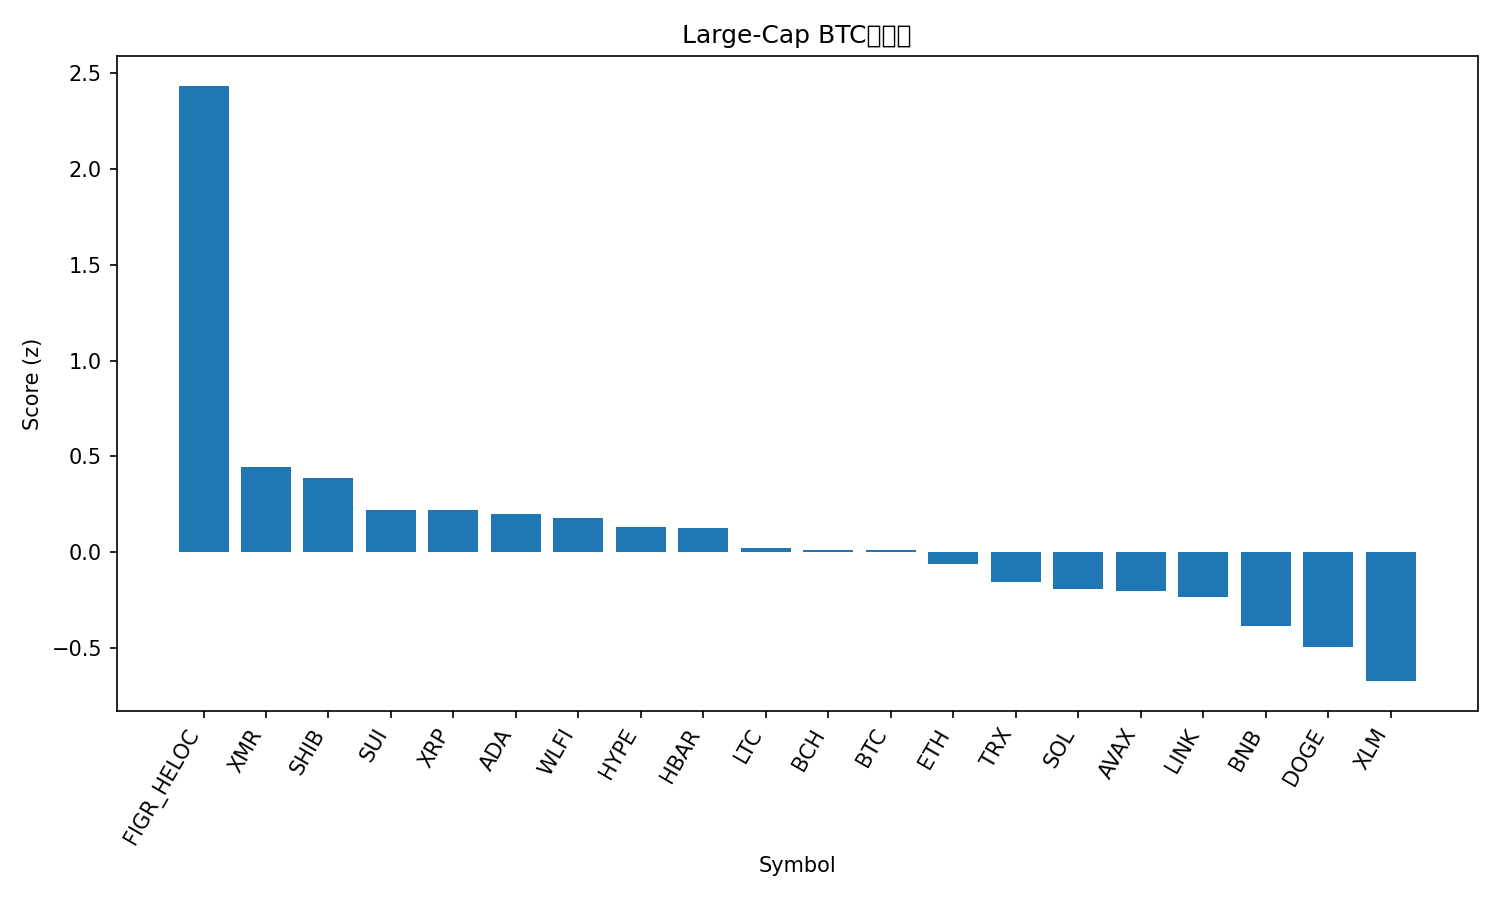

The data file committed next to this chart (first rows):
rank, name, symbol, price_btc, price_usd, pct_1h_btc, pct_24h_btc, pct_7d_btc, market_cap_rank, market_cap_usd, volume_usd, score
1, Figure Heloc, FIGR_HELOC, 1.143e-05, 1.046, 2.032, 1.827, -4.113, 12, 14570619923, 395945, 2.435
2, Monero, XMR, 0.004353, 398.5, 0.6453, -1.563, 9.407, 27, 7357058304, 158620033, 0.4453
3, Shiba Inu, SHIB, 9.5941e-11, 8.78e-06, 0.5259, -0.6637, 1.54, 34, 5173625175, 113690028, 0.3878
4, Sui, SUI, 1.719e-05, 1.57, 0.2295, 0.09984, -0.06859, 33, 5793289523, 592693927, 0.2191
5, XRP, XRP, 2.435e-05, 2.23, 0.47, -1.495, 5.54, 4, 134383445079, 2917544296, 0.2175
6, Cardano, ADA, 4.78e-06, 0.4374, 0.4981, -0.9377, -4.604, 11, 15981746766, 662182611, 0.1963
7, World Liberty Financial, WLFI, 1.78e-06, 0.1627, 0.4092, -2.256, 17.49, 36, 4430122954, 162299177, 0.1772
8, Hyperliquid, HYPE, 0.0003915, 35.83, 0.2592, 0.3056, -10.02, 18, 9701956061, 302839330, 0.1293
9, Hedera, HBAR, 1.61e-06, 0.1475, 0.6084, -2.288, 2.297, 32, 6265038971, 174068705, 0.1265
10, Litecoin, LTC, 0.0009552, 87.45, 0.2984, -0.7494, -4.859, 30, 6690137486, 536802131, 0.02296
11, Bitcoin Cash, BCH, 0.005844, 535, 0.6133, -3.143, 6.432, 17, 10669151709, 310438333, 0.011
12, Bitcoin, BTC, 1.0, 91542, 0.0, 0.0, 0.0, 1, 1826444061392, 48354391696, 0.008894
13, Ethereum, ETH, 0.03317, 3036, 0.2074, -1.306, 1.01, 2, 366266883268, 17267374034, -0.063
14, TRON, TRX, 3.06e-06, 0.2799, 0.1873, -1.057, -4.508, 8, 26496060086, 493309782, -0.1568
15, Solana, SOL, 0.001559, 142.8, 0.2701, -2.089, 1.414, 6, 79821174842, 4134764940, -0.1915
16, Avalanche, AVAX, 0.0001643, 15.04, -0.4988, 1.365, 3.845, 31, 6447279804, 443055699, -0.2028
17, Chainlink, LINK, 0.0001472, 13.48, 0.112, -1.276, -1.479, 19, 9391123172, 479265667, -0.2344
18, BNB, BNB, 0.009798, 897, 0.08101, -1.685, -3.316, 5, 123506504027, 1397095883, -0.3866
19, Dogecoin, DOGE, 1.68e-06, 0.1541, 0.2043, -2.851, -2.049, 10, 23414291913, 1012405860, -0.4953
20, Stellar, XLM, 2.79e-06, 0.2558, 0.2091, -3.963, 1.85, 23, 8260050863, 165341078, -0.6743
21, Zcash, ZEC, 0.005436, 497.7, -0.3654, -4.834, -31.82, 24, 8171225766, 906728304, -2.034
